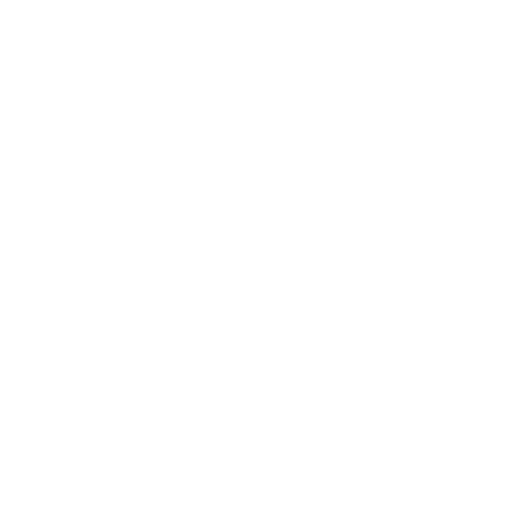
t = 0.00 s
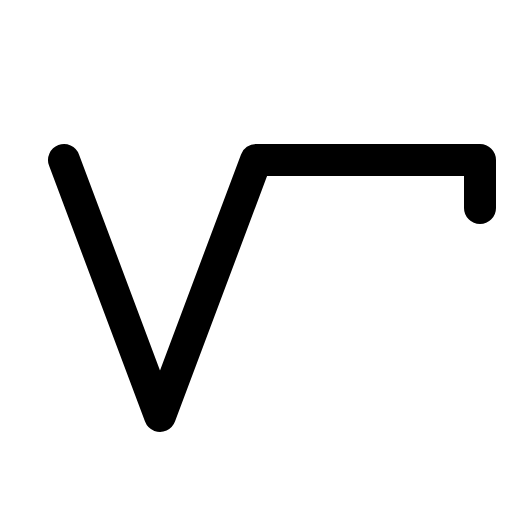
t = 0.38 s
t = 0.75 s: frame unchanged from t = 0.38 s, image omitted
t = 1.13 s: frame unchanged from t = 0.38 s, image omitted

The animated SVG that drew these frames (rendered in a browser with its animation timeline set to each time). Animation: 1 CSS @keyframes rule; one cycle of 1.50 s, repeats indefinitely.

<svg xmlns="http://www.w3.org/2000/svg" viewBox="0 0 256 256">
  <style>
    .draw-line {
      stroke-dasharray: 2000;
      stroke-dashoffset: 0;
    }
    svg:hover .draw-line {
      animation: phosphor-draw-in 1.5s ease-in-out infinite alternate;
    }
    @keyframes phosphor-draw-in {
      0%   { stroke-dashoffset: 2000; }
      100% { stroke-dashoffset: 0; }
    }
  </style><rect width="256" height="256" fill="none"/><polyline points="240 104 240 80 128 80 80 208 32 80" fill="none" stroke="currentColor" stroke-linecap="round" stroke-linejoin="round" stroke-width="16" class="draw-line" pathLength="1" style="animation-delay: 0s"/></svg>
